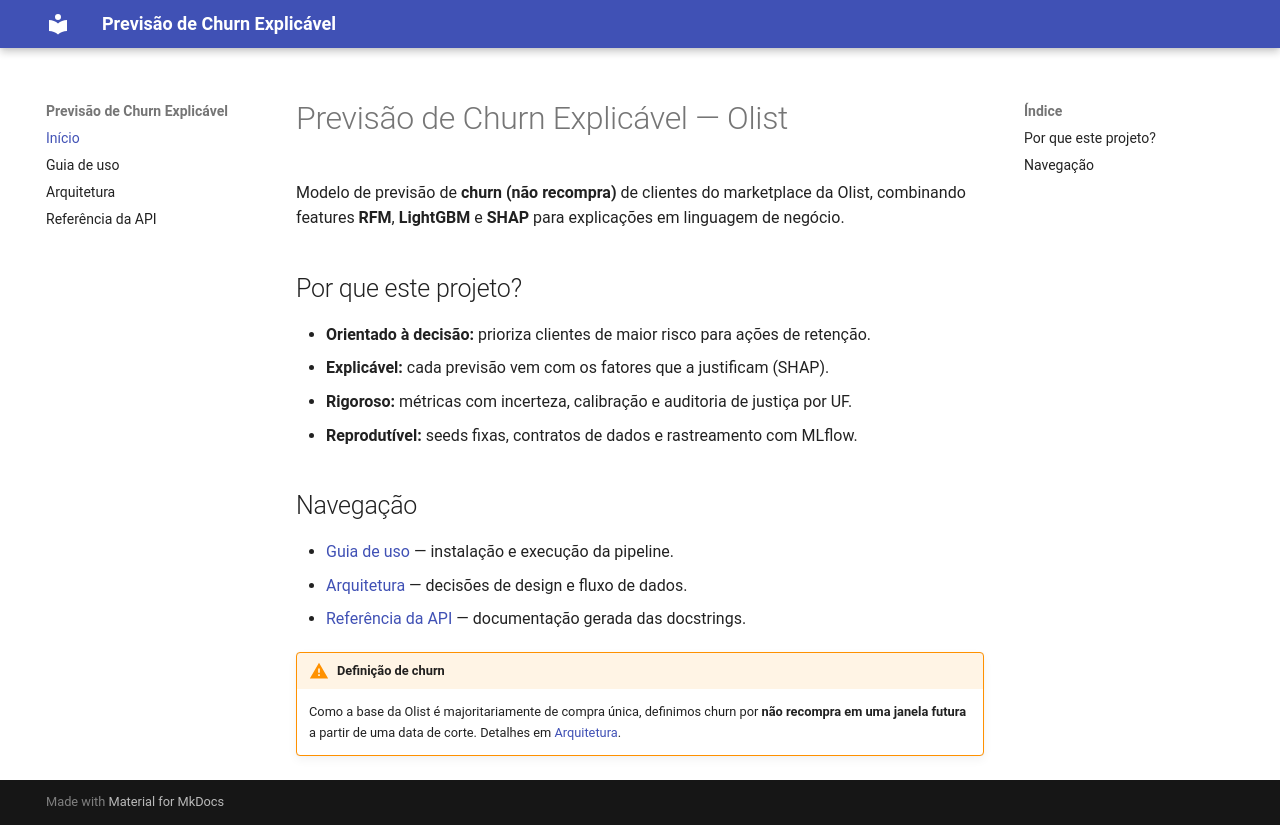

repository: luanfreitas5/previsao-churn-explicavel · page: index.html · generator: mkdocs

# Previsão de Churn Explicável — Olist

Modelo de previsão de **churn (não recompra)** de clientes do marketplace da Olist,
combinando features **RFM**, **LightGBM** e **SHAP** para explicações em linguagem
de negócio.

## Por que este projeto?

- **Orientado à decisão:** prioriza clientes de maior risco para ações de retenção.
- **Explicável:** cada previsão vem com os fatores que a justificam (SHAP).
- **Rigoroso:** métricas com incerteza, calibração e auditoria de justiça por UF.
- **Reprodutível:** seeds fixas, contratos de dados e rastreamento com MLflow.

## Navegação

- [Guia de uso](guia-uso.md) — instalação e execução da pipeline.
- [Arquitetura](arquitetura.md) — decisões de design e fluxo de dados.
- [Referência da API](referencia.md) — documentação gerada das docstrings.

!!! warning "Definição de churn"
    Como a base da Olist é majoritariamente de compra única, definimos churn por
    **não recompra em uma janela futura** a partir de uma data de corte. Detalhes
    em [Arquitetura](arquitetura.md).
